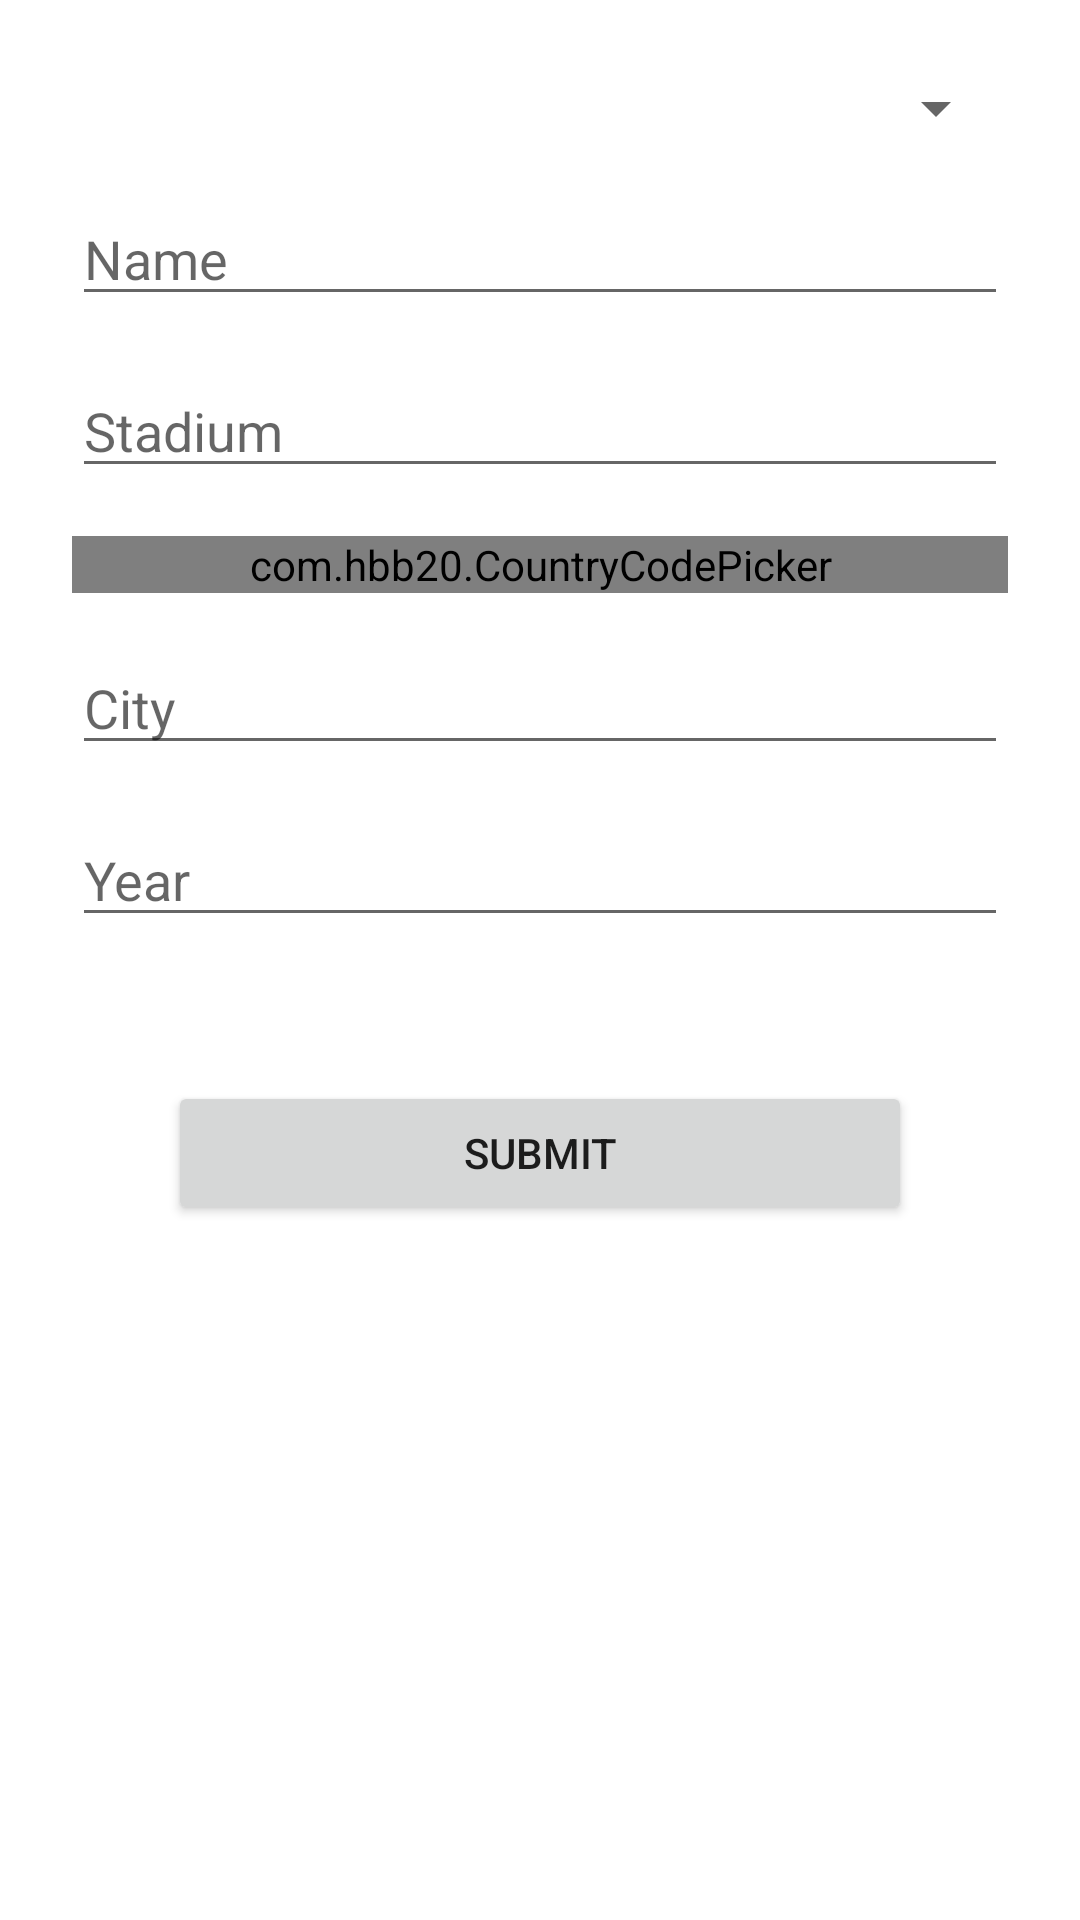

Produce the Android XML layout that renders to this screen, including the resource entries it uses.
<!-- AndroidManifest.xml: application theme Theme.Room_Firestore_Application -->
<!-- res/layout/activity_team.xml -->
<?xml version="1.0" encoding="utf-8"?>
<LinearLayout xmlns:android="http://schemas.android.com/apk/res/android"
    xmlns:app="http://schemas.android.com/apk/res-auto"
    xmlns:tools="http://schemas.android.com/tools"
    android:layout_width="match_parent"
    android:layout_height="match_parent"
    android:orientation="vertical"
    android:padding="16dp"
    tools:context=".MyActivities.TeamActivity">


    <Spinner
        android:id="@+id/team_sport_id"
        android:layout_width="match_parent"
        android:layout_height="wrap_content"
        android:layout_margin="8dp"/>

    <EditText
        android:id="@+id/team_name"
        android:layout_width="match_parent"
        android:layout_height="wrap_content"
        android:hint="Name"
        android:inputType="text"
        android:layout_margin="8dp"/>

    <EditText
        android:id="@+id/team_stadium"
        android:layout_width="match_parent"
        android:layout_height="wrap_content"
        android:hint="Stadium"
        android:inputType="text"
        android:layout_margin="8dp"/>

    <com.hbb20.CountryCodePicker
        android:id="@+id/team_country"
        android:layout_width="match_parent"
        android:layout_height="wrap_content"
        android:layout_margin="8dp"
        app:ccp_showFullName="true"
        app:ccp_showPhoneCode="false"
        app:ccp_showNameCode="false"/>

    <EditText
        android:id="@+id/team_city"
        android:layout_width="match_parent"
        android:layout_height="wrap_content"
        android:hint="City"
        android:inputType="text"
        android:layout_margin="8dp"/>

    <EditText
        android:id="@+id/team_birth_year"
        android:layout_width="match_parent"
        android:layout_height="wrap_content"
        android:hint="Year"
        android:inputType="number"
        android:layout_margin="8dp"/>

    <Button
        android:id="@+id/team_button"
        android:layout_width="match_parent"
        android:layout_height="wrap_content"
        android:layout_margin="40dp"
        android:text="Submit" />

</LinearLayout>
<!-- resources referenced by this layout -->
<resources>
  <style name="Theme.Room_Firestore_Application" parent="Theme.MaterialComponents.DayNight.DarkActionBar">
          
          <item name="colorPrimary">@color/purple_500</item>
          <item name="colorPrimaryVariant">@color/purple_700</item>
          <item name="colorOnPrimary">@color/white</item>
          
          <item name="colorSecondary">@color/teal_200</item>
          <item name="colorSecondaryVariant">@color/teal_700</item>
          <item name="colorOnSecondary">@color/black</item>
          
          <item name="android:statusBarColor" tools:targetApi="l">?attr/colorPrimaryVariant</item>
          
      </style>
  <color name="purple_500">#FF6200EE</color>
  <color name="purple_700">#FF3700B3</color>
  <color name="white">#FFFFFFFF</color>
  <color name="teal_200">#FF03DAC5</color>
  <color name="teal_700">#FF018786</color>
  <color name="black">#FF000000</color>
</resources>
